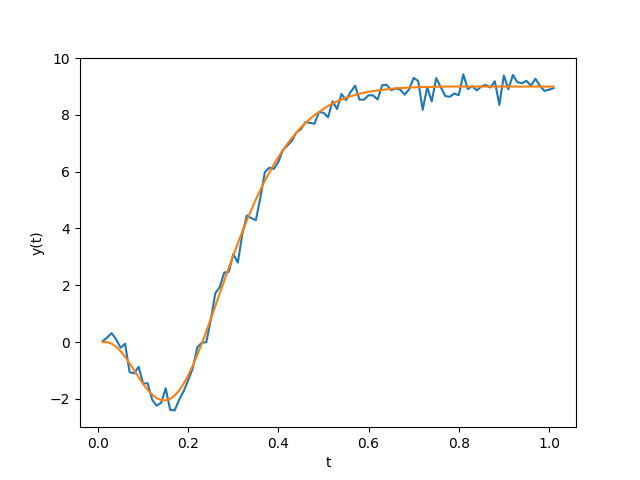

The data file committed next to this chart (first rows):
t, y
0.01, 0.0
0.02, 0.0
0.03, -0.054
0.04, -0.162
0.05, -0.321
0.06, -0.519
0.07, -0.747
0.08, -0.993
0.09, -1.239
0.1, -1.473
0.11, -1.683
0.12, -1.851
0.13, -1.974
0.14, -2.04
0.15, -2.052
0.16, -1.995
0.17, -1.878
0.18, -1.695
0.19, -1.458
0.2, -1.167
0.21, -0.831
0.22, -0.453
0.23, -0.051
0.24, 0.375
0.25, 0.816
0.26, 1.269
0.27, 1.722
0.28, 2.172
0.29, 2.622
0.3, 3.057
0.31, 3.48
0.32, 3.894
0.33, 4.29
0.34, 4.662
0.35, 5.022
0.36, 5.361
0.37, 5.682
0.38, 5.976
0.39, 6.258
0.4, 6.516
0.41, 6.756
0.42, 6.984
0.43, 7.188
0.44, 7.38
0.45, 7.557
0.46, 7.716
0.47, 7.86
0.48, 7.989
0.49, 8.103
0.5, 8.211
0.51, 8.313
0.52, 8.4
0.53, 8.475
0.54, 8.544
0.55, 8.601
0.56, 8.655
0.57, 8.697
0.58, 8.745
0.59, 8.781
0.6, 8.814
... 41 more rows
